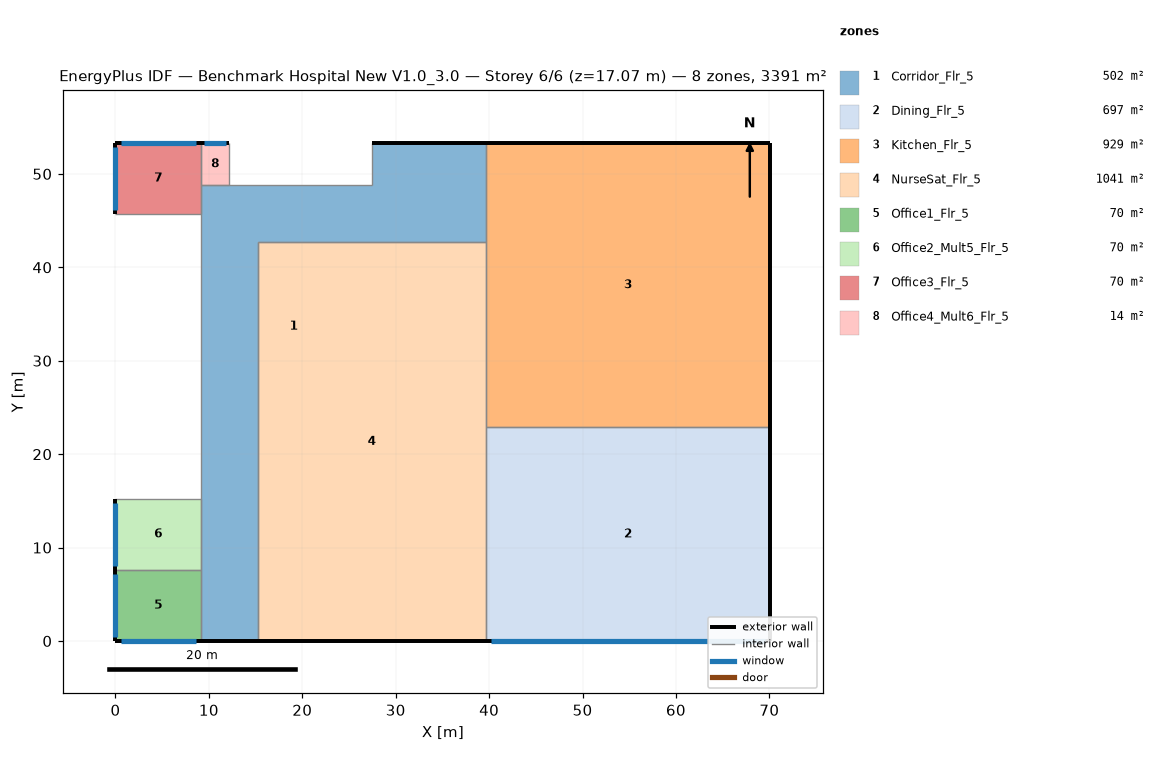
=== STOREY PLAN SPEC (per zone: floor XY polygon, exterior-wall plan segments, windows/doors) ===
zone 1: Corridor_Flr_5  (501.7 m²)
  floor: (9.14, 0.00) (9.14, 48.77) (27.43, 48.77) (27.43, 53.34) (39.62, 53.34) (39.62, 42.67) (15.24, 42.67) (15.24, 0.00)
  exterior wall: (39.62, 53.34) – (27.43, 53.34)  [12.2 m]
  exterior wall: (9.14, 0.00) – (15.24, 0.00)  [6.1 m]
  interior walls: 6
zone 2: Dining_Flr_5  (696.8 m²)
  floor: (39.62, 0.00) (39.62, 22.86) (70.10, 22.86) (70.10, 0.00)
  exterior wall: (70.10, 0.00) – (70.10, 22.86)  [22.9 m]
  exterior wall: (39.62, 0.00) – (70.10, 0.00)  [30.5 m]
    window: (40.20, 0.00) – (69.53, 0.00)  [35.8 m²]
  interior walls: 2
zone 3: Kitchen_Flr_5  (929.0 m²)
  floor: (70.10, 53.34) (70.10, 22.86) (39.62, 22.86) (39.62, 53.34)
  exterior wall: (70.10, 53.34) – (39.62, 53.34)  [30.5 m]
  exterior wall: (70.10, 22.86) – (70.10, 53.34)  [30.5 m]
  interior walls: 3
zone 4: NurseSat_Flr_5  (1040.5 m²)
  floor: (15.24, 0.00) (15.24, 42.67) (39.62, 42.67) (39.62, 0.00)
  exterior wall: (15.24, 0.00) – (39.62, 0.00)  [24.4 m]
  interior walls: 4
zone 5: Office1_Flr_5  (69.7 m²)
  floor: (9.14, 7.62) (9.14, 0.00) (0.00, 0.00) (0.00, 7.62)
  exterior wall: (0.00, 0.00) – (9.14, 0.00)  [9.1 m]
    window: (0.55, 0.00) – (8.60, 0.00)  [9.8 m²]
  exterior wall: (0.00, 7.62) – (0.00, 0.00)  [7.6 m]
    window: (0.00, 7.16) – (0.00, 0.46)  [8.2 m²]
  interior walls: 2
zone 6: Office2_Mult5_Flr_5  (69.7 m²)
  floor: (9.14, 15.24) (9.14, 7.62) (0.00, 7.62) (0.00, 15.24)
  exterior wall: (0.00, 15.24) – (0.00, 7.62)  [7.6 m]
    window: (0.00, 14.78) – (0.00, 8.08)  [8.2 m²]
  interior walls: 3
zone 7: Office3_Flr_5  (69.7 m²)
  floor: (9.14, 53.34) (9.14, 45.72) (0.00, 45.72) (0.00, 53.34)
  exterior wall: (9.14, 53.34) – (0.00, 53.34)  [9.1 m]
    window: (8.60, 53.34) – (0.55, 53.34)  [9.8 m²]
  exterior wall: (0.00, 53.34) – (0.00, 45.72)  [7.6 m]
    window: (0.00, 52.88) – (0.00, 46.18)  [8.2 m²]
  interior walls: 2
zone 8: Office4_Mult6_Flr_5  (13.9 m²)
  floor: (12.19, 53.34) (12.19, 48.77) (9.14, 48.77) (9.14, 53.34)
  exterior wall: (12.19, 53.34) – (9.14, 53.34)  [3.0 m]
    window: (11.88, 53.34) – (9.45, 53.34)  [3.0 m²]
  interior walls: 3

=== DERIVED (storey summary) ===
Building: Benchmark Hospital New V1.0_3.0
Storey: 6 of 6  (floor level z = 17.07 m)
Storey gross floor area: 3391.0 m²
Zones on this storey: 8
  - Corridor_Flr_5: floor 501.7 m²; exterior wall 18.3 m (78.1 m²); WWR 0.0%
  - Dining_Flr_5: floor 696.8 m²; exterior wall 53.3 m (227.7 m²); 1 window(s) 35.8 m²; WWR 15.7%
  - Kitchen_Flr_5: floor 929.0 m²; exterior wall 61.0 m (260.2 m²); WWR 0.0%
  - NurseSat_Flr_5: floor 1040.5 m²; exterior wall 24.4 m (104.1 m²); WWR 0.0%
  - Office1_Flr_5: floor 69.7 m²; exterior wall 16.8 m (71.6 m²); 2 window(s) 18.0 m²; WWR 25.1%
  - Office2_Mult5_Flr_5: floor 69.7 m²; exterior wall 7.6 m (32.5 m²); 1 window(s) 8.2 m²; WWR 25.1%
  - Office3_Flr_5: floor 69.7 m²; exterior wall 16.8 m (71.6 m²); 2 window(s) 18.0 m²; WWR 25.1%
  - Office4_Mult6_Flr_5: floor 13.9 m²; exterior wall 3.0 m (13.0 m²); 1 window(s) 3.0 m²; WWR 22.8%
Zone adjacency (shared interzone walls):
  - Corridor_Flr_5 ↔ Kitchen_Flr_5
  - Corridor_Flr_5 ↔ NurseSat_Flr_5
  - Dining_Flr_5 ↔ Kitchen_Flr_5
  - Dining_Flr_5 ↔ NurseSat_Flr_5
  - Kitchen_Flr_5 ↔ NurseSat_Flr_5